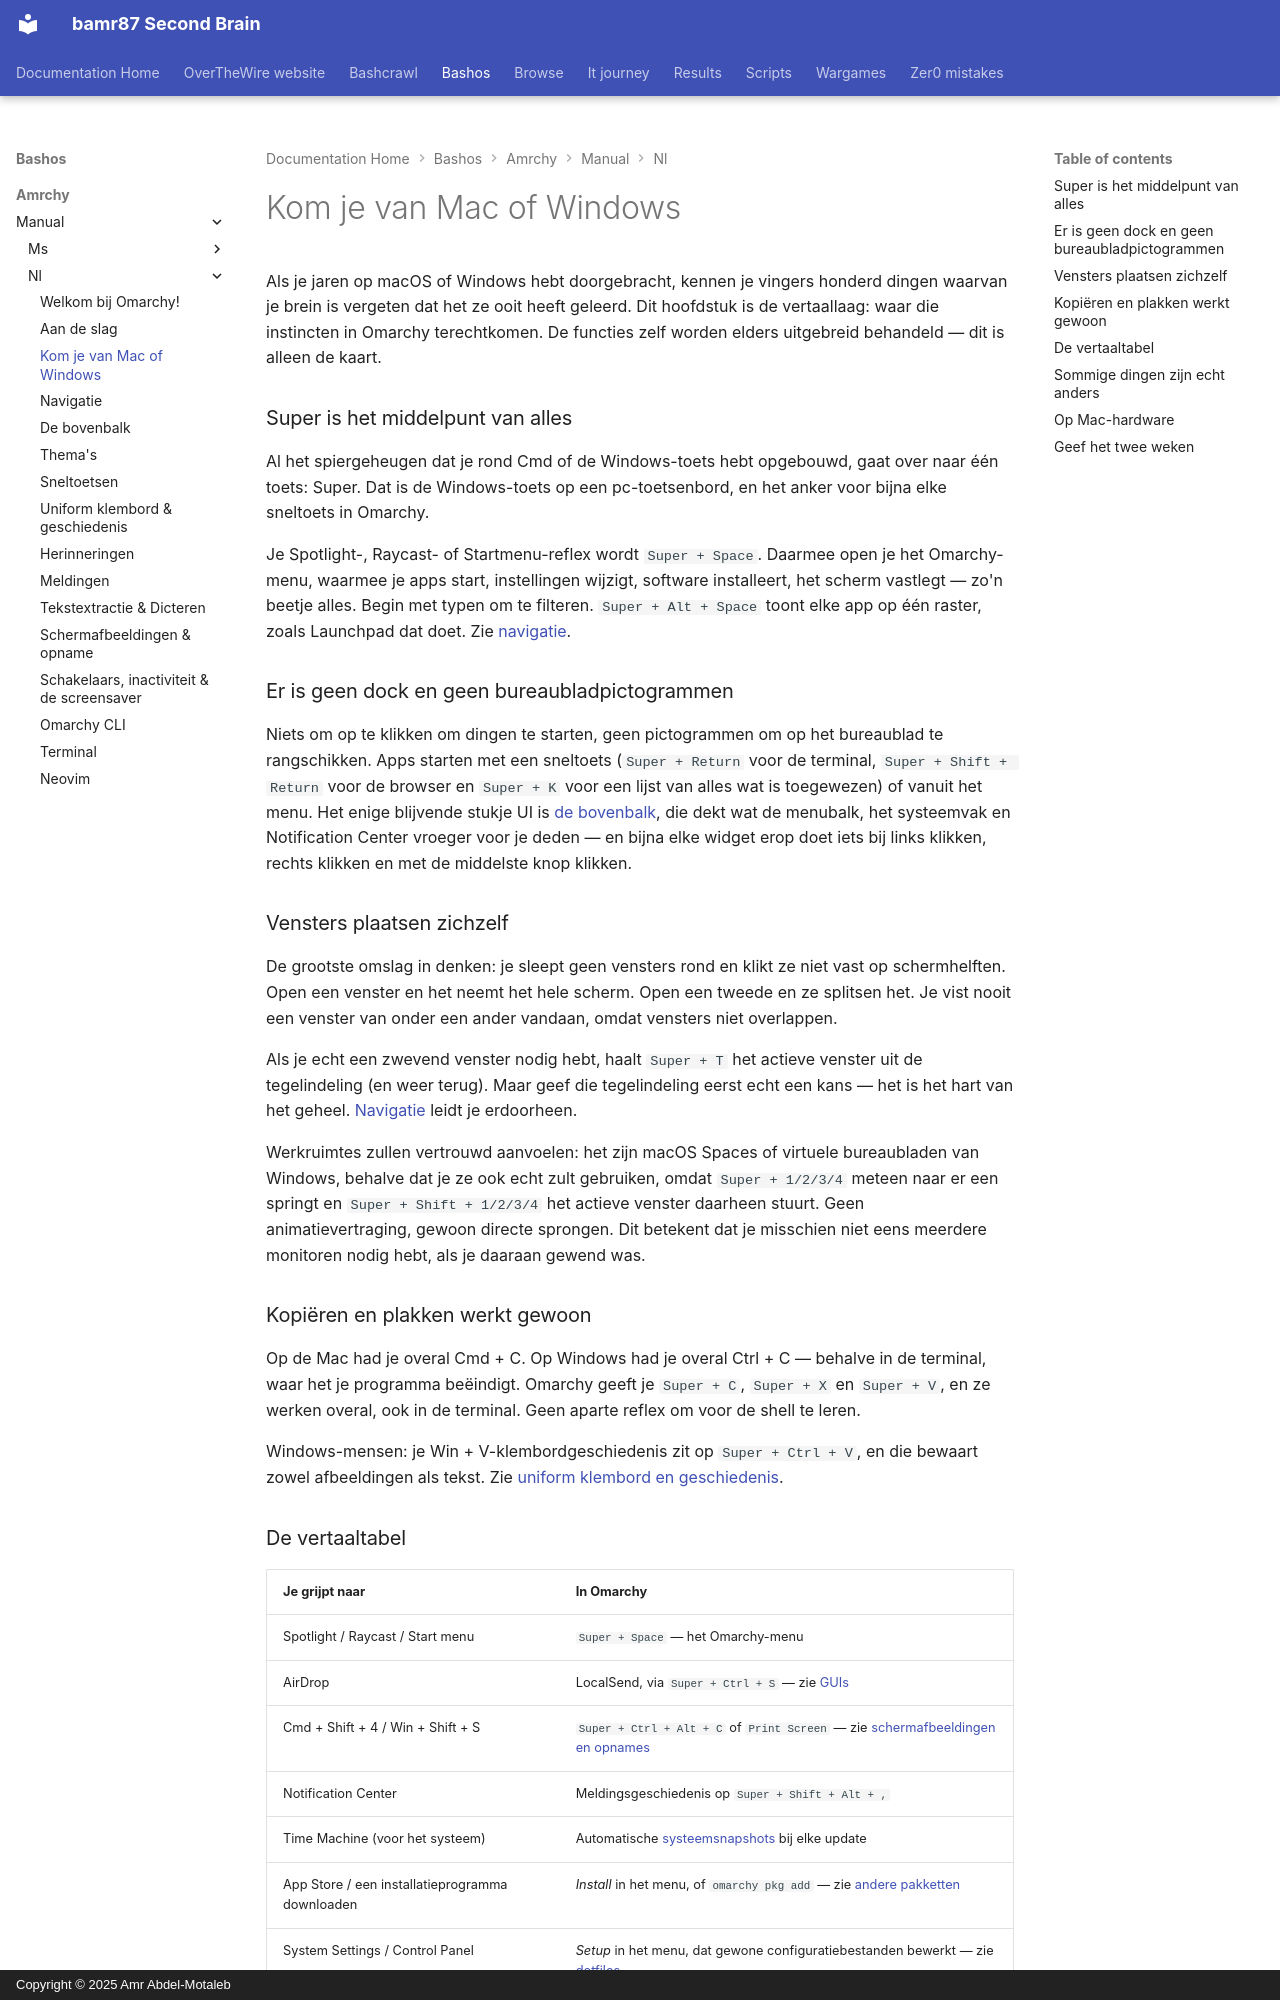

repository: bamr87/README · page: bashos/amrchy/manual/nl/03-coming-from-mac-or-windows/index.html · generator: mkdocs · copyright: Copyright © 2025 Amr Abdel-Motaleb

---
source_file: amrchy/manual/nl/03-coming-from-mac-or-windows.md
source_repo: bamr87/bashos
source_url: https://github.com/bamr87/bashos/blob/main/amrchy/manual/nl/03-coming-from-mac-or-windows.md
title: Kom je van Mac of Windows
---
# Kom je van Mac of Windows

Als je jaren op macOS of Windows hebt doorgebracht, kennen je vingers honderd dingen waarvan je brein is vergeten dat het ze ooit heeft geleerd. Dit hoofdstuk is de vertaallaag: waar die instincten in Omarchy terechtkomen. De functies zelf worden elders uitgebreid behandeld — dit is alleen de kaart.

### Super is het middelpunt van alles

Al het spiergeheugen dat je rond Cmd of de Windows-toets hebt opgebouwd, gaat over naar één toets: Super. Dat is de Windows-toets op een pc-toetsenbord, en het anker voor bijna elke sneltoets in Omarchy.

Je Spotlight-, Raycast- of Startmenu-reflex wordt `Super + Space`. Daarmee open je het Omarchy-menu, waarmee je apps start, instellingen wijzigt, software installeert, het scherm vastlegt — zo'n beetje alles. Begin met typen om te filteren. `Super + Alt + Space` toont elke app op één raster, zoals Launchpad dat doet. Zie [navigatie](04-navigation.md).

### Er is geen dock en geen bureaubladpictogrammen

Niets om op te klikken om dingen te starten, geen pictogrammen om op het bureaublad te rangschikken. Apps starten met een sneltoets (`Super + Return` voor de terminal, `Super + Shift + Return` voor de browser en `Super + K` voor een lijst van alles wat is toegewezen) of vanuit het menu. Het enige blijvende stukje UI is [de bovenbalk](05-the-top-bar.md), die dekt wat de menubalk, het systeemvak en Notification Center vroeger voor je deden — en bijna elke widget erop doet iets bij links klikken, rechts klikken en met de middelste knop klikken.

### Vensters plaatsen zichzelf

De grootste omslag in denken: je sleept geen vensters rond en klikt ze niet vast op schermhelften. Open een venster en het neemt het hele scherm. Open een tweede en ze splitsen het. Je vist nooit een venster van onder een ander vandaan, omdat vensters niet overlappen.

Als je echt een zwevend venster nodig hebt, haalt `Super + T` het actieve venster uit de tegelindeling (en weer terug). Maar geef die tegelindeling eerst echt een kans — het is het hart van het geheel. [Navigatie](04-navigation.md) leidt je erdoorheen.

Werkruimtes zullen vertrouwd aanvoelen: het zijn macOS Spaces of virtuele bureaubladen van Windows, behalve dat je ze ook echt zult gebruiken, omdat `Super + 1/2/3/4` meteen naar er een springt en `Super + Shift + 1/2/3/4` het actieve venster daarheen stuurt. Geen animatievertraging, gewoon directe sprongen. Dit betekent dat je misschien niet eens meerdere monitoren nodig hebt, als je daaraan gewend was.

### Kopiëren en plakken werkt gewoon

Op de Mac had je overal Cmd + C. Op Windows had je overal Ctrl + C — behalve in de terminal, waar het je programma beëindigt. Omarchy geeft je `Super + C`, `Super + X` en `Super + V`, en ze werken overal, ook in de terminal. Geen aparte reflex om voor de shell te leren.

Windows-mensen: je Win + V-klembordgeschiedenis zit op `Super + Ctrl + V`, en die bewaart zowel afbeeldingen als tekst. Zie [uniform klembord en geschiedenis](08-unified-clipboard-history.md).
